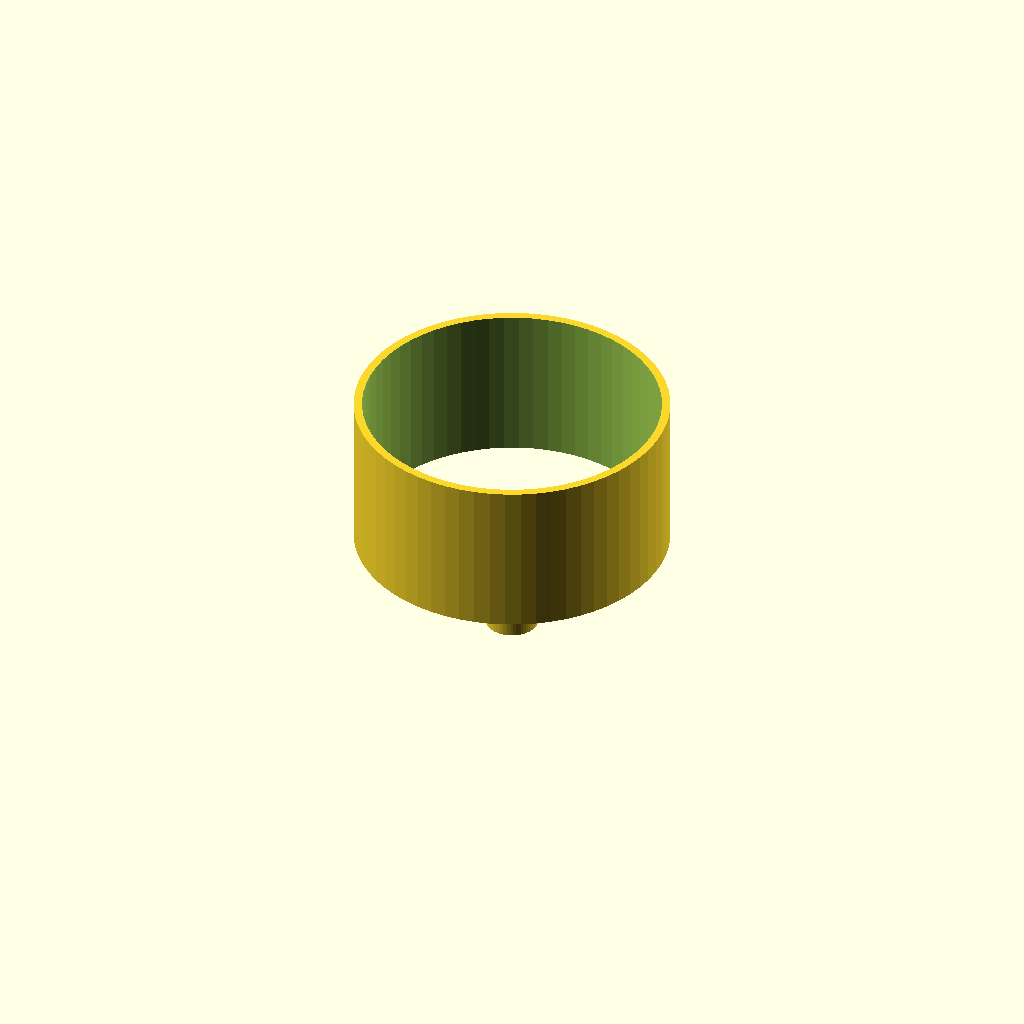
Cell 1: rendered with the file's own defaults.
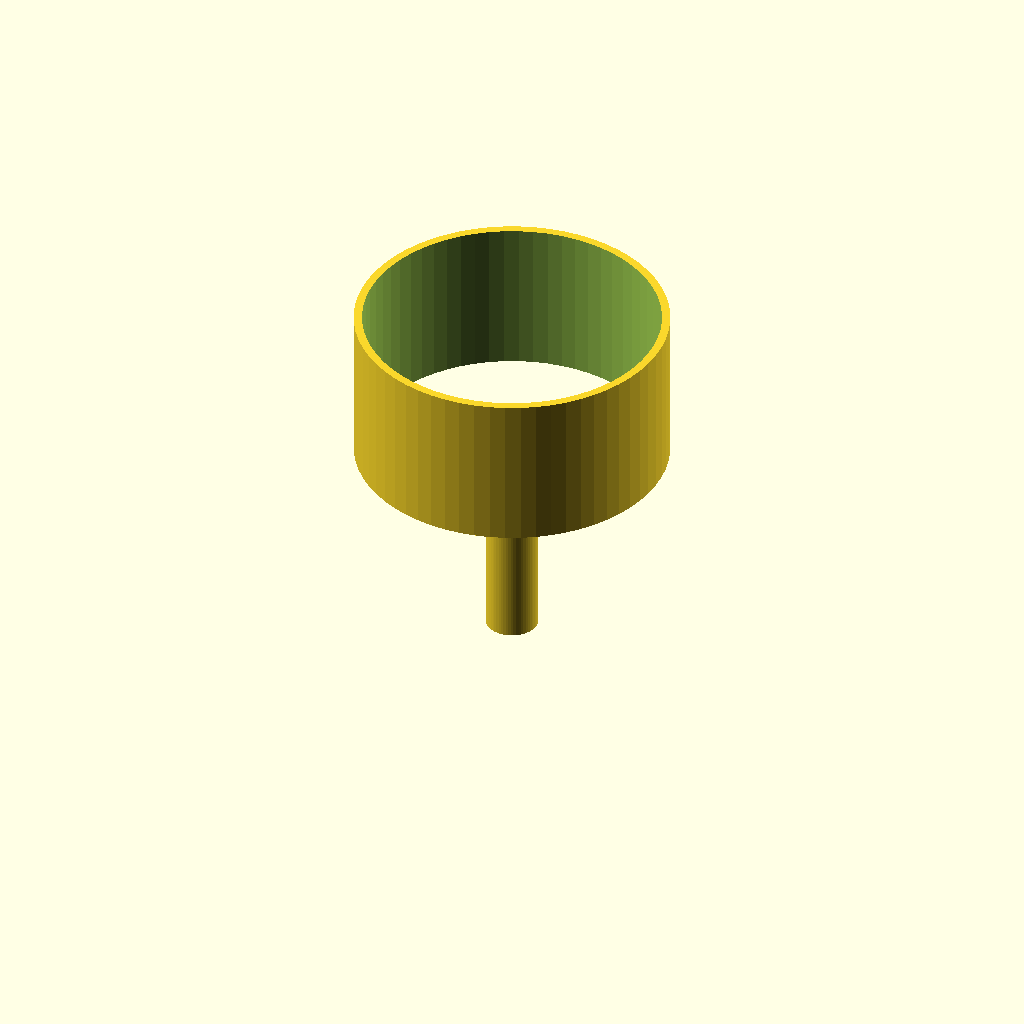
Cell 2: the same model with spout_l = 40.
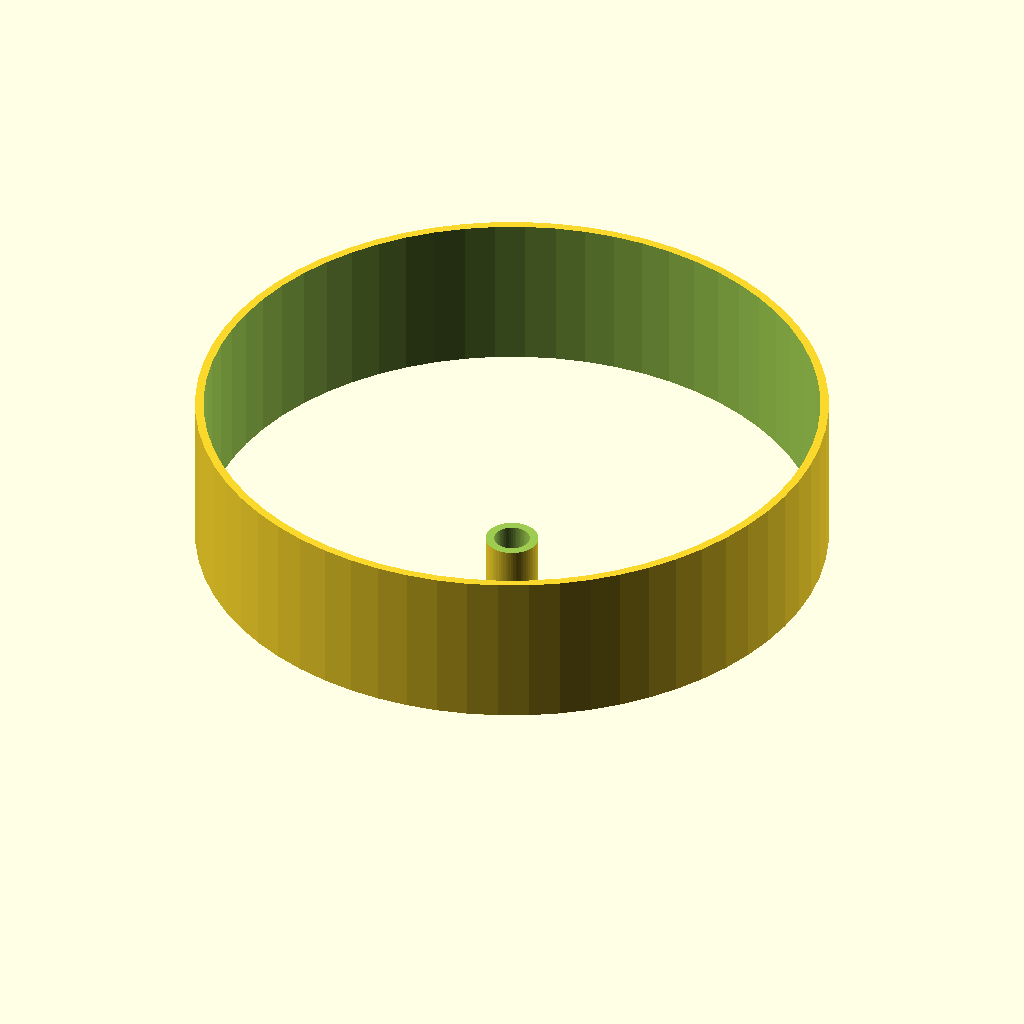
Cell 3: the same model with cone_d = 120.
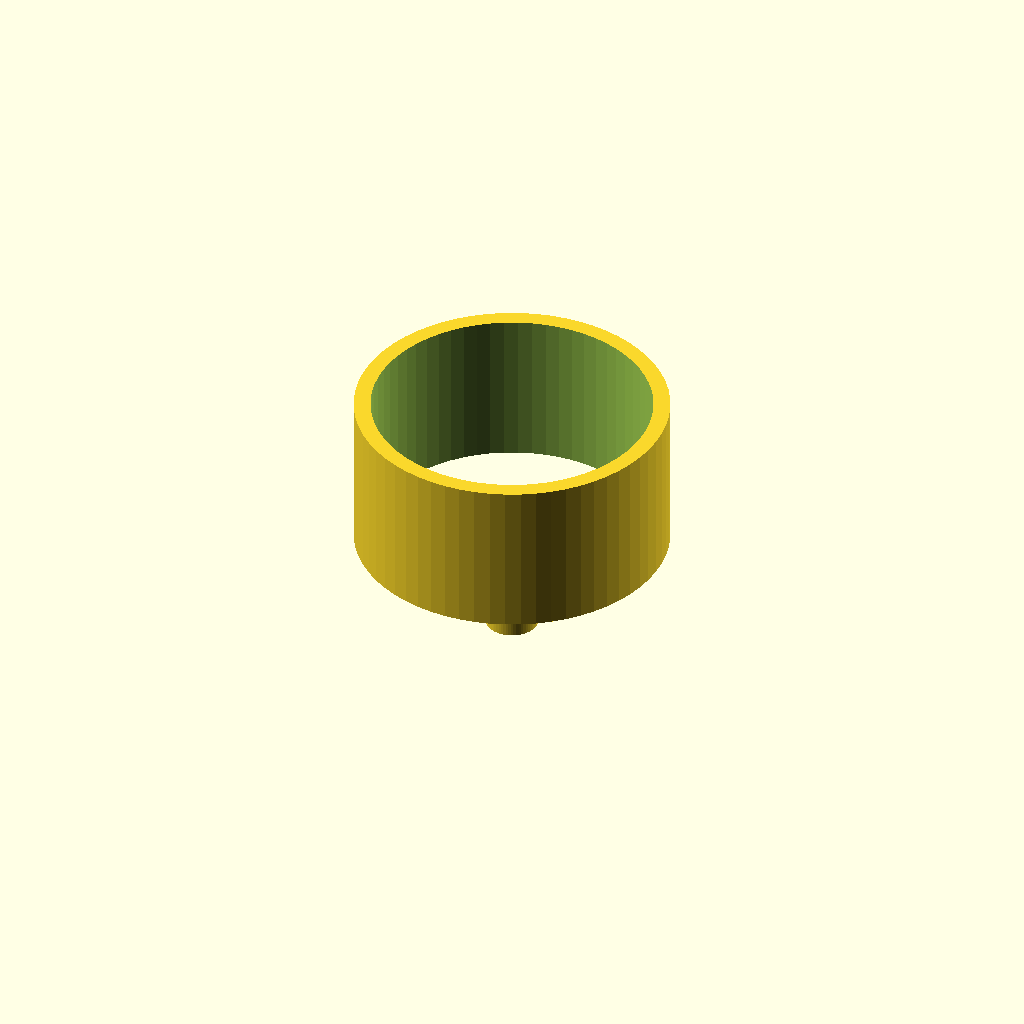
Cell 4: wall = 3.2 (everything else at default).
All cells are drawn from one camera (rotation 55°, 0°, 25°, orthographic, colour scheme Cornfield), so only the parameter changes between them.
The OpenSCAD source (bench/results/scadcoder-3ep-nearmiss/code/tiiny_ATinyGreenCell_scadcoder-qwen3.5-9b-3ep/lab_funnel_60mm_s7_a1.scad):
// Funnel - a straight spout (tube) topped by a conical section, open at both ends for fluid
// flow. NOVEL general part for a lab bench or a custom assembly.
//

spout_d = 10;
spout_l = 20;
cone_d  = 60;
wall    = 1.6;

$fn = 64;

ib = spout_d - 2 * wall;          // spout bore
ic = cone_d - 2 * wall;           // cone inner diameter at its narrow end

difference() {
    union() {
        cylinder(h = spout_l, d = spout_d);                 // spout
        translate([0, 0, spout_l]) cylinder(h = 30, d = spout_d);  // tube section of cone
        translate([0, 0, spout_l]) cylinder(h = 30, d = cone_d);  // conical section
    }
    translate([0, 0, -1]) cylinder(h = spout_l + 2, d = ib);                     // bore through spout
    translate([0, 0, spout_l - 1]) cylinder(h = 32, d = ic);                     // cone inner space
}
Customizer parameters (derived from the source; name, type, default, range or options):
spout_d: number, default 10
spout_l: number, default 20
cone_d: number, default 60
wall: number, default 1.6
